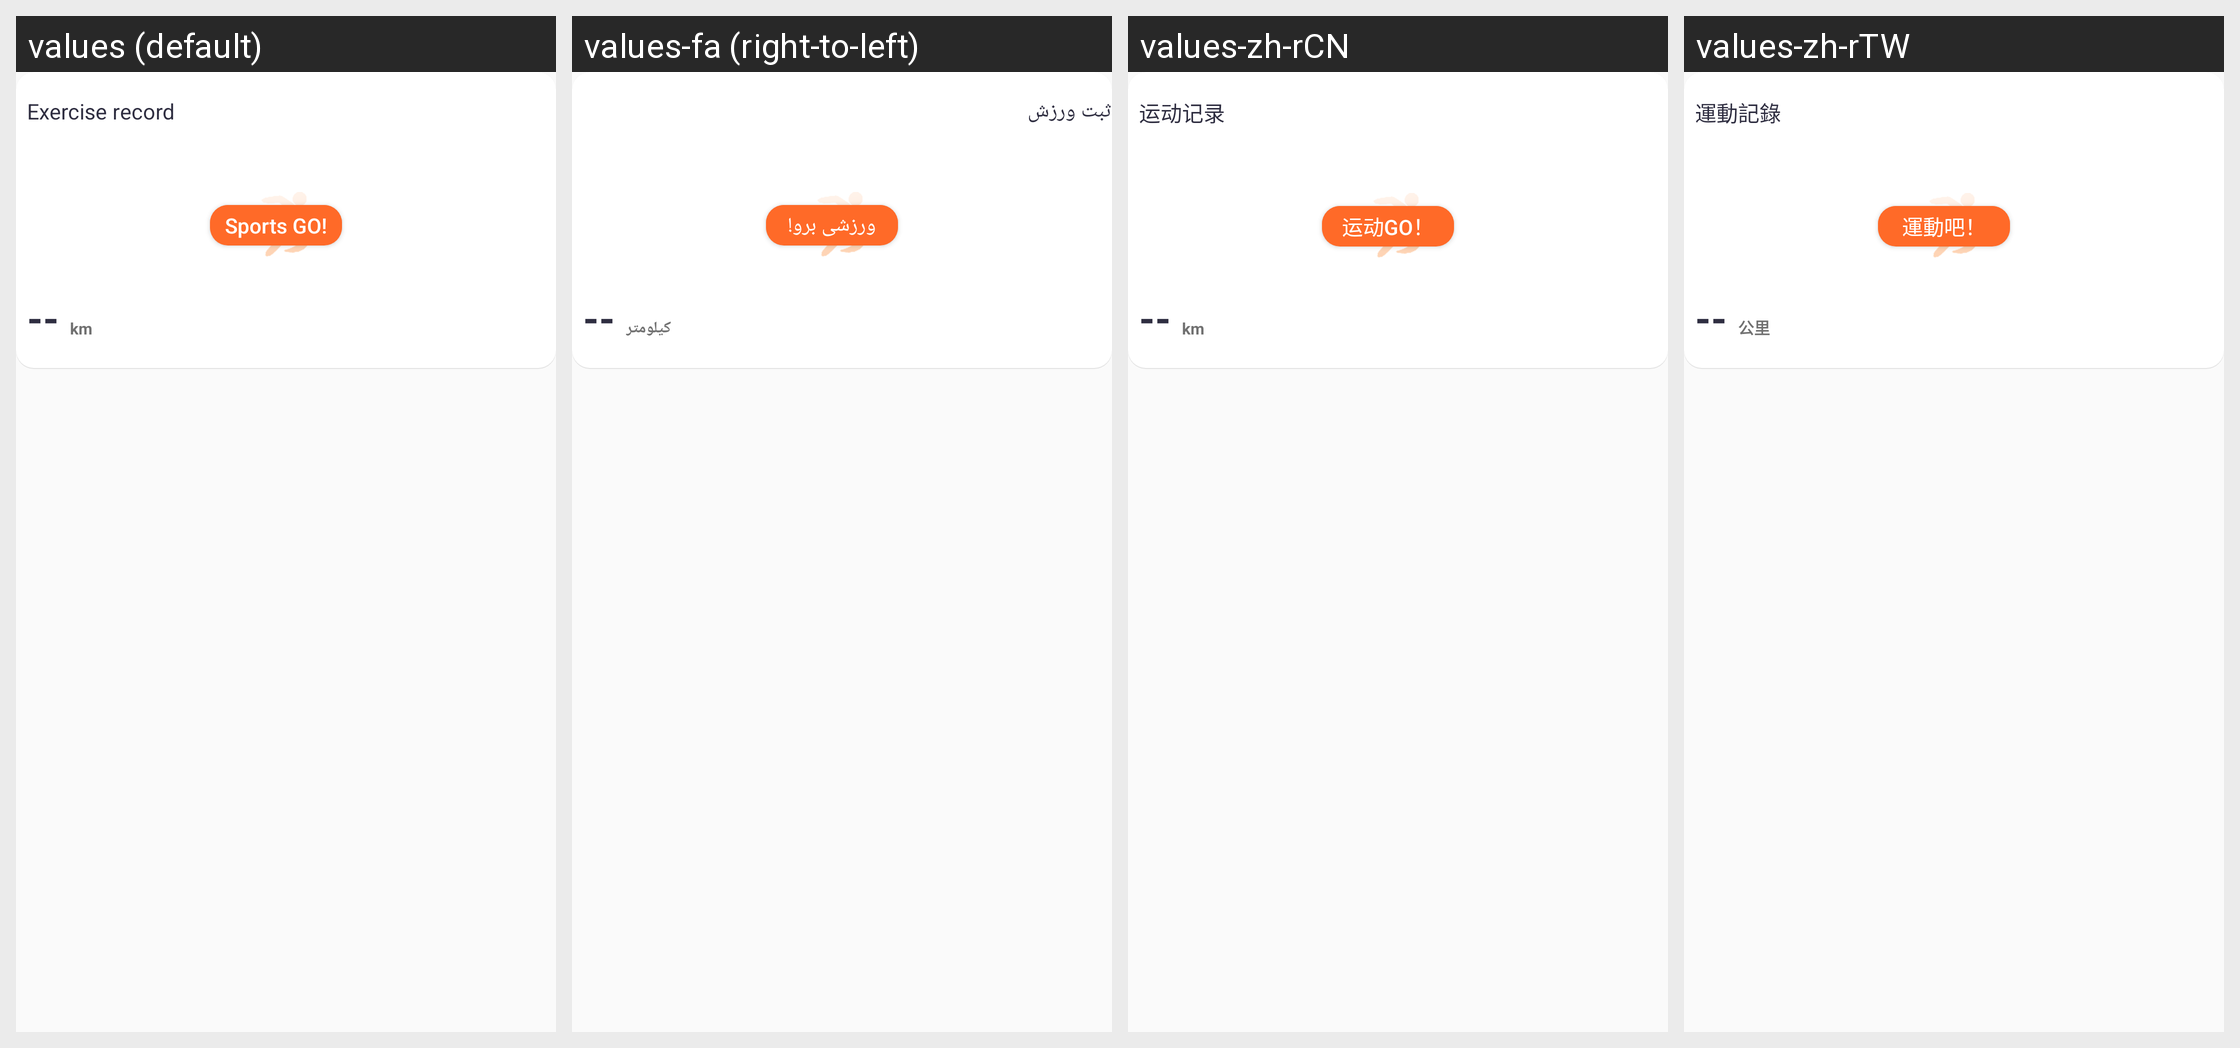

Here is an Android app screen in its default locale and in the app's own translations. Write out the translated-string differences for the strings that appear on this screen.
Android screen res/layout/recycleview_item_sport.xml rendered under 4 locales, left to right: values (default), values-fa (right-to-left), values-zh-rCN, values-zh-rTW. Device: Nexus 5 (rendered at 1080×1920; each locale shown at half size, 540×960, under a caption strip naming it); theme Theme.QCWatch.
Other locales in the repository, not shown: values-ar, values-ar-rAE, values-as, values-cs, values-de, values-de-rDE, values-el-rGR, values-en-rUS, values-es, values-es-rES, values-fr, values-fr-rFR, values-hi-rIN, values-hu, values-in-rID, values-it-rIT, values-ja, values-ja-rJP, values-kk-rKZ, values-ko-rKR, values-ne, values-nl, values-or, values-pl-rPL, values-pt, values-pt-rPT, values-ro-rRO, values-ru-rRU, values-sk, values-te, values-th-rTH, values-tr-rTR, values-uk, values-ur, values-vi-rVN, values-zh, values-zh-rHK.
Strings drawn on this screen, with the default value and each locale's value (text and hints the layout hard-codes, and strings that could not be matched under every locale, appear in the picture but are not listed):

qc_text_83
  values: Exercise record
  values-fa: ثبت ورزش
  values-zh-rCN: 运动记录
  values-zh-rTW: 運動記錄

qc_text_88
  values: km
  values-fa: کیلومتر
  values-zh-rCN: km
  values-zh-rTW: 公里

qc_text_6666039
  values: Sports GO!
  values-fa: ورزشی برو!
  values-zh-rCN: 运动GO！
  values-zh-rTW: 運動吧！
